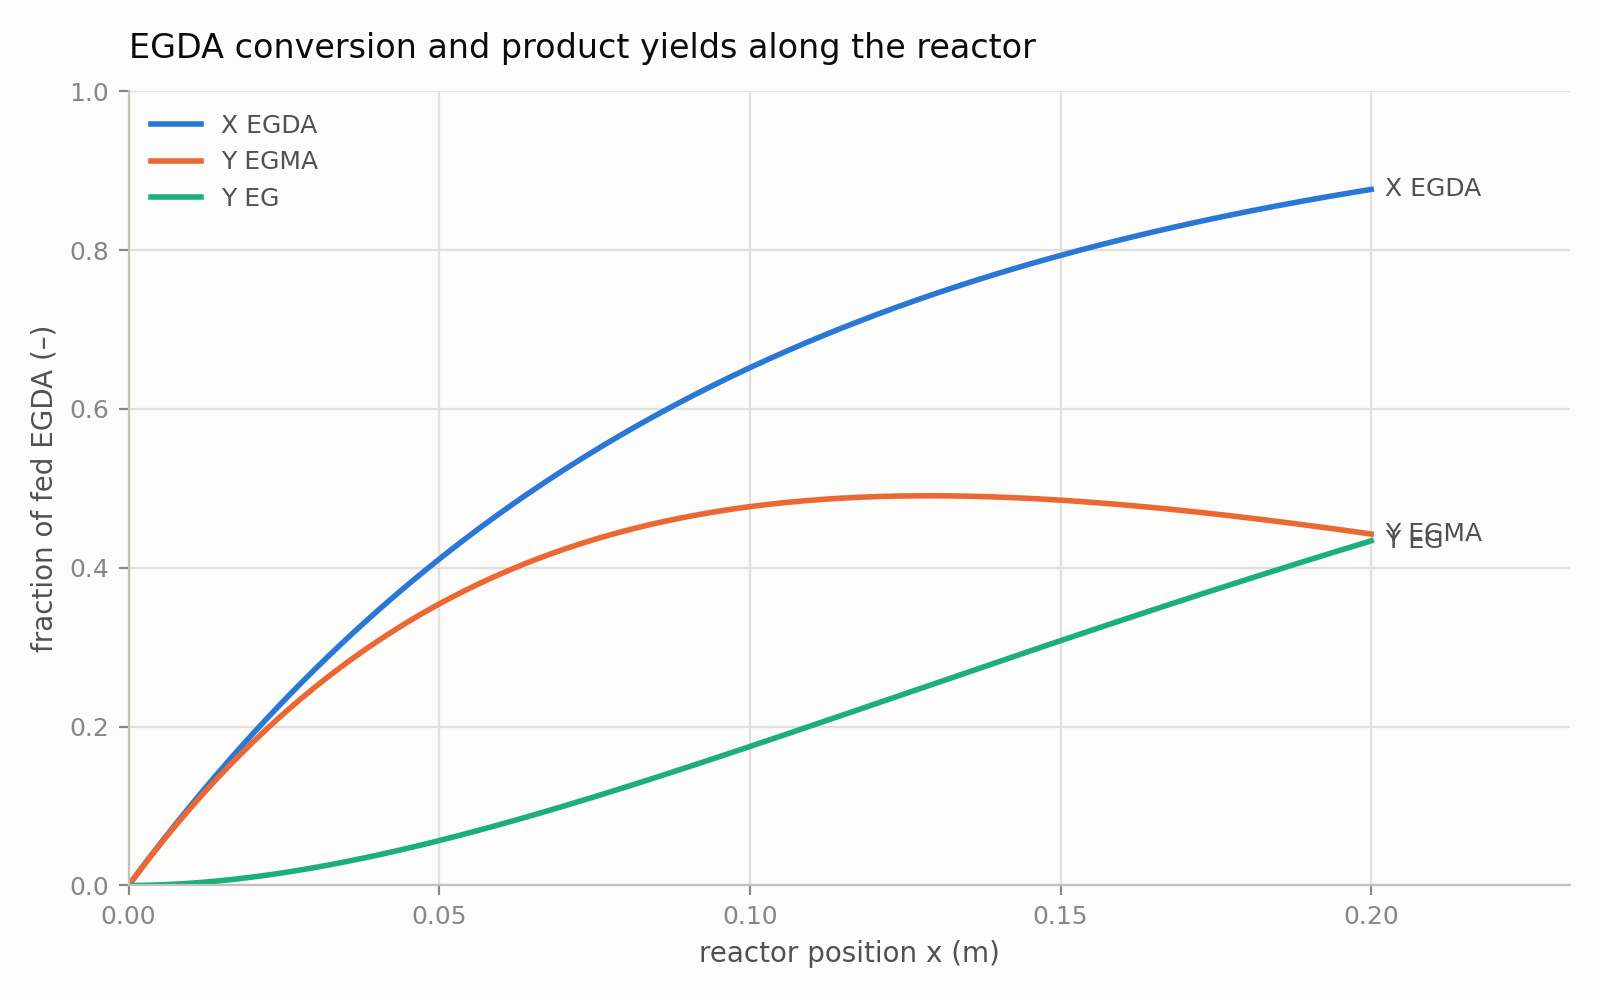

The file beside this chart, header and first rows:
x_m, tau_s, X_EGDA, Y_EGMA, Y_EG
0.00000000e+00, 0.00000000e+00, 0.00000000e+00, 0.00000000e+00, 0.00000000e+00
1.00000000e-03, 7.53982237e-01, 1.05477715e-02, 1.05184225e-02, 2.93489338e-05
2.00000000e-03, 1.50796447e+00, 2.09837375e-02, 2.08669781e-02, 1.16759371e-04
3.00000000e-03, 2.26194671e+00, 3.13090765e-02, 3.10477909e-02, 2.61285595e-04
4.00000000e-03, 3.01592895e+00, 4.15249550e-02, 4.10629615e-02, 4.61993586e-04
5.00000000e-03, 3.76991118e+00, 5.16325271e-02, 5.09145662e-02, 7.17960893e-04
6.00000000e-03, 4.52389342e+00, 6.16329351e-02, 6.06046586e-02, 1.02827647e-03
7.00000000e-03, 5.27787566e+00, 7.15273092e-02, 7.01352686e-02, 1.39204060e-03
8.00000000e-03, 6.03185789e+00, 8.13167681e-02, 7.95084033e-02, 1.80836474e-03
9.00000000e-03, 6.78584013e+00, 9.10024187e-02, 8.87260473e-02, 2.27637142e-03
1.00000000e-02, 7.53982237e+00, 1.00585357e-01, 9.77901625e-02, 2.79519408e-03
1.10000000e-02, 8.29380461e+00, 1.10066666e-01, 1.06702689e-01, 3.36397699e-03
1.20000000e-02, 9.04778684e+00, 1.19447419e-01, 1.15465544e-01, 3.98187514e-03
1.30000000e-02, 9.80176908e+00, 1.28728678e-01, 1.24080624e-01, 4.64805407e-03
1.40000000e-02, 1.05557513e+01, 1.37911493e-01, 1.32549804e-01, 5.36168978e-03
1.50000000e-02, 1.13097336e+01, 1.46996904e-01, 1.40874936e-01, 6.12196864e-03
1.60000000e-02, 1.20637158e+01, 1.55985940e-01, 1.49057853e-01, 6.92808724e-03
1.70000000e-02, 1.28176980e+01, 1.64879619e-01, 1.57100367e-01, 7.77925227e-03
1.80000000e-02, 1.35716803e+01, 1.73678948e-01, 1.65004268e-01, 8.67468045e-03
1.90000000e-02, 1.43256625e+01, 1.82384924e-01, 1.72771326e-01, 9.61359839e-03
2.00000000e-02, 1.50796447e+01, 1.90998535e-01, 1.80403292e-01, 1.05952425e-02
2.10000000e-02, 1.58336270e+01, 1.99520755e-01, 1.87901896e-01, 1.16188588e-02
2.20000000e-02, 1.65876092e+01, 2.07952552e-01, 1.95268849e-01, 1.26837029e-02
2.30000000e-02, 1.73415914e+01, 2.16294880e-01, 2.02505840e-01, 1.37890399e-02
2.40000000e-02, 1.80955737e+01, 2.24548688e-01, 2.09614543e-01, 1.49341444e-02
2.50000000e-02, 1.88495559e+01, 2.32714909e-01, 2.16596610e-01, 1.61182999e-02
2.60000000e-02, 1.96035382e+01, 2.40794472e-01, 2.23453673e-01, 1.73407993e-02
2.70000000e-02, 2.03575204e+01, 2.48788292e-01, 2.30187348e-01, 1.86009446e-02
2.80000000e-02, 2.11115026e+01, 2.56697278e-01, 2.36799231e-01, 1.98980464e-02
2.90000000e-02, 2.18654849e+01, 2.64522325e-01, 2.43290901e-01, 2.12314246e-02
3.00000000e-02, 2.26194671e+01, 2.72264324e-01, 2.49663916e-01, 2.26004075e-02
3.10000000e-02, 2.33734493e+01, 2.79924152e-01, 2.55919820e-01, 2.40043322e-02
3.20000000e-02, 2.41274316e+01, 2.87502679e-01, 2.62060135e-01, 2.54425443e-02
3.30000000e-02, 2.48814138e+01, 2.95000767e-01, 2.68086369e-01, 2.69143978e-02
3.40000000e-02, 2.56353961e+01, 3.02419267e-01, 2.74000012e-01, 2.84192552e-02
3.50000000e-02, 2.63893783e+01, 3.09759022e-01, 2.79802535e-01, 2.99564871e-02
3.60000000e-02, 2.71433605e+01, 3.17020865e-01, 2.85495393e-01, 3.15254724e-02
3.70000000e-02, 2.78973428e+01, 3.24205622e-01, 2.91080024e-01, 3.31255980e-02
3.80000000e-02, 2.86513250e+01, 3.31314110e-01, 2.96557851e-01, 3.47562589e-02
3.90000000e-02, 2.94053072e+01, 3.38347137e-01, 3.01930279e-01, 3.64168577e-02
4.00000000e-02, 3.01592895e+01, 3.45305501e-01, 3.07198696e-01, 3.81068052e-02
4.10000000e-02, 3.09132717e+01, 3.52189995e-01, 3.12364476e-01, 3.98255196e-02
4.20000000e-02, 3.16672539e+01, 3.59001401e-01, 3.17428975e-01, 4.15724269e-02
4.30000000e-02, 3.24212362e+01, 3.65740495e-01, 3.22393534e-01, 4.33469606e-02
4.40000000e-02, 3.31752184e+01, 3.72408041e-01, 3.27259480e-01, 4.51485616e-02
4.50000000e-02, 3.39292007e+01, 3.79004800e-01, 3.32028122e-01, 4.69766782e-02
4.60000000e-02, 3.46831829e+01, 3.85531521e-01, 3.36700755e-01, 4.88307661e-02
4.70000000e-02, 3.54371651e+01, 3.91988948e-01, 3.41278660e-01, 5.07102880e-02
4.80000000e-02, 3.61911474e+01, 3.98377815e-01, 3.45763101e-01, 5.26147139e-02
4.90000000e-02, 3.69451296e+01, 4.04698849e-01, 3.50155328e-01, 5.45435208e-02
5.00000000e-02, 3.76991118e+01, 4.10952770e-01, 3.54456578e-01, 5.64961925e-02
5.10000000e-02, 3.84530941e+01, 4.17140291e-01, 3.58668071e-01, 5.84722199e-02
5.20000000e-02, 3.92070763e+01, 4.23262114e-01, 3.62791014e-01, 6.04711006e-02
5.30000000e-02, 3.99610586e+01, 4.29318938e-01, 3.66826599e-01, 6.24923389e-02
5.40000000e-02, 4.07150408e+01, 4.35311453e-01, 3.70776007e-01, 6.45354458e-02
5.50000000e-02, 4.14690230e+01, 4.41240340e-01, 3.74640401e-01, 6.65999389e-02
5.60000000e-02, 4.22230053e+01, 4.47106276e-01, 3.78420934e-01, 6.86853421e-02
5.70000000e-02, 4.29769875e+01, 4.52909928e-01, 3.82118742e-01, 7.07911860e-02
5.80000000e-02, 4.37309697e+01, 4.58651958e-01, 3.85734951e-01, 7.29170073e-02
5.90000000e-02, 4.44849520e+01, 4.64333020e-01, 3.89270671e-01, 7.50623491e-02
... 141 more rows
